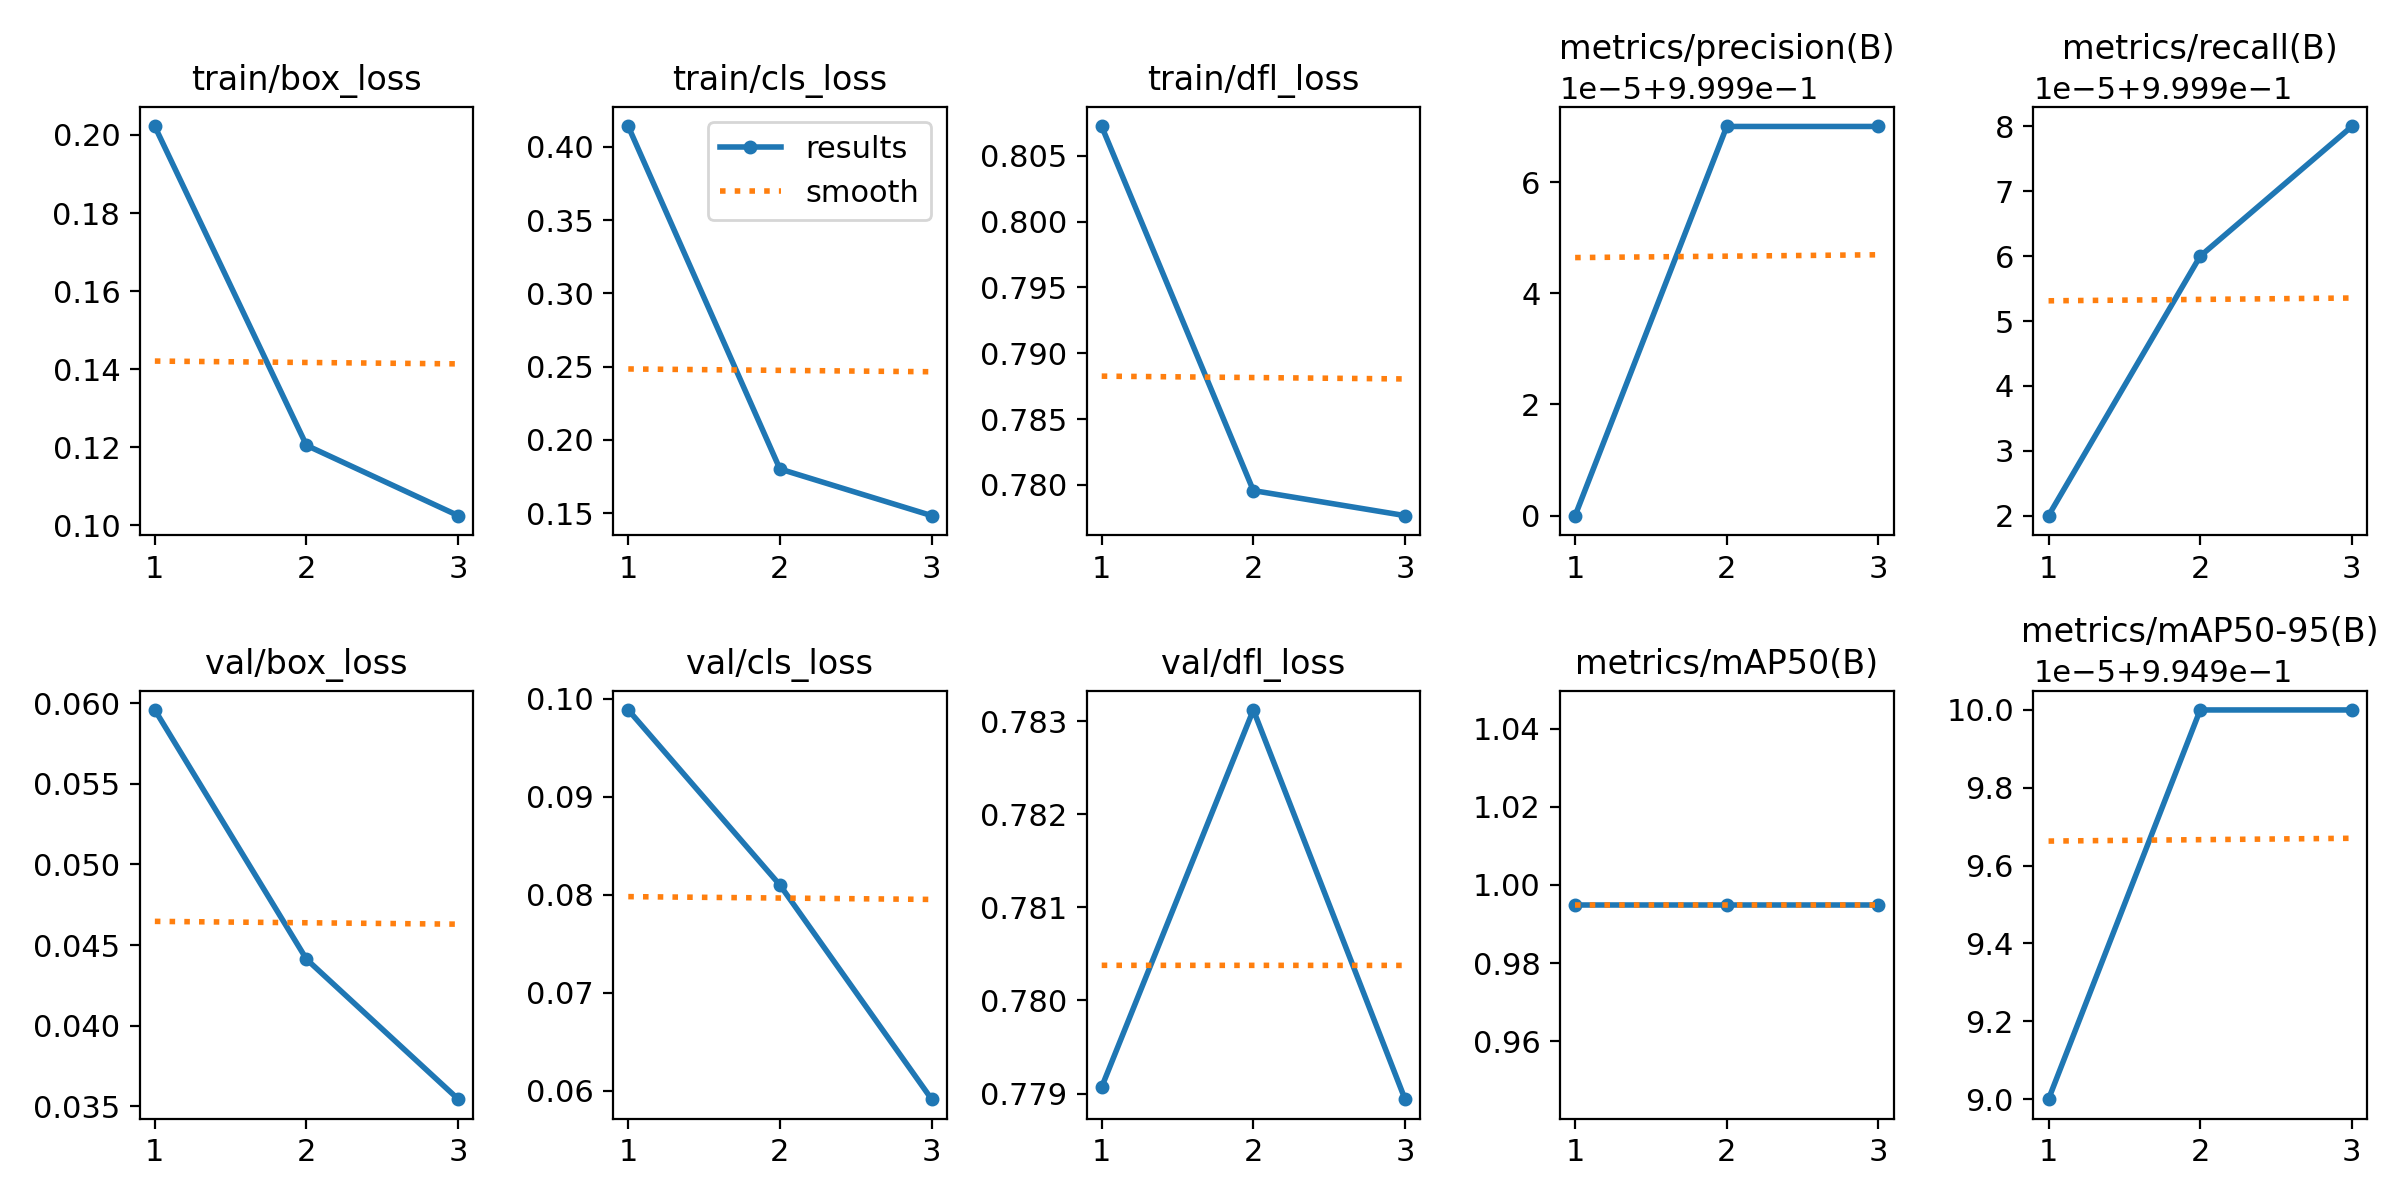

Data behind this chart, as committed beside it:
epoch, time, train/box_loss, train/cls_loss, train/dfl_loss, metrics/precision(B), metrics/recall(B), metrics/mAP50(B), metrics/mAP50-95(B), val/box_loss, val/cls_loss, val/dfl_loss, lr/pg0, lr/pg1, lr/pg2
1, 492.4, 0.2022, 0.4139, 0.8072, 0.9999, 0.9999, 0.995, 0.995, 0.05959, 0.09886, 0.7791, 0.0002083, 0.0002083, 0.0002083
2, 1110, 0.1205, 0.1801, 0.7796, 1, 1, 0.995, 0.995, 0.04412, 0.081, 0.7831, 0.0002791, 0.0002791, 0.0002791
3, 1755, 0.1025, 0.1483, 0.7777, 1, 1, 0.995, 0.995, 0.03544, 0.05916, 0.7789, 0.0002125, 0.0002125, 0.0002125
